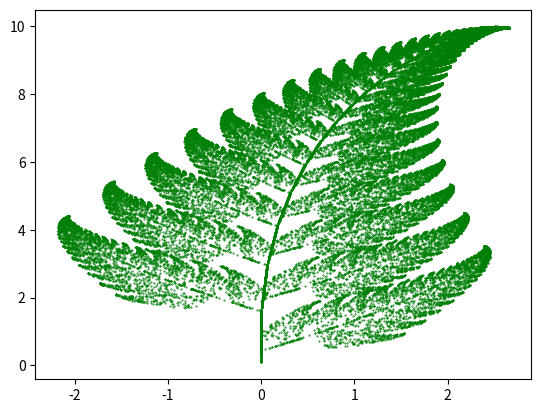

This chart was generated by the following Python code:
import random
import matplotlib.pyplot as plt

x = 0
y = 0
x_arr = []
y_arr = []

for i in range(50000):
    l = random.choices([1,2,3,4], weights = (85,7,7,1))[0]
    if l == 1:
        x,y = 0.85*x + 0.04*y,-0.04*x + 0.85*y + 1.6
    elif l==2:
        x,y = -0.15*x + 0.28*y,0.26*x + 0.24*y + 0.44
    elif l==3:
        x,y = 0.20*x - 0.26*y,0.23*x + 0.22*y + 1.6
    else:
        x,y = 0,0.16*y
    x_arr.append(x)
    y_arr.append(y)

plt.scatter([x for x in x_arr],[y for y in y_arr], s=0.2, edgecolor='green')
plt.show()